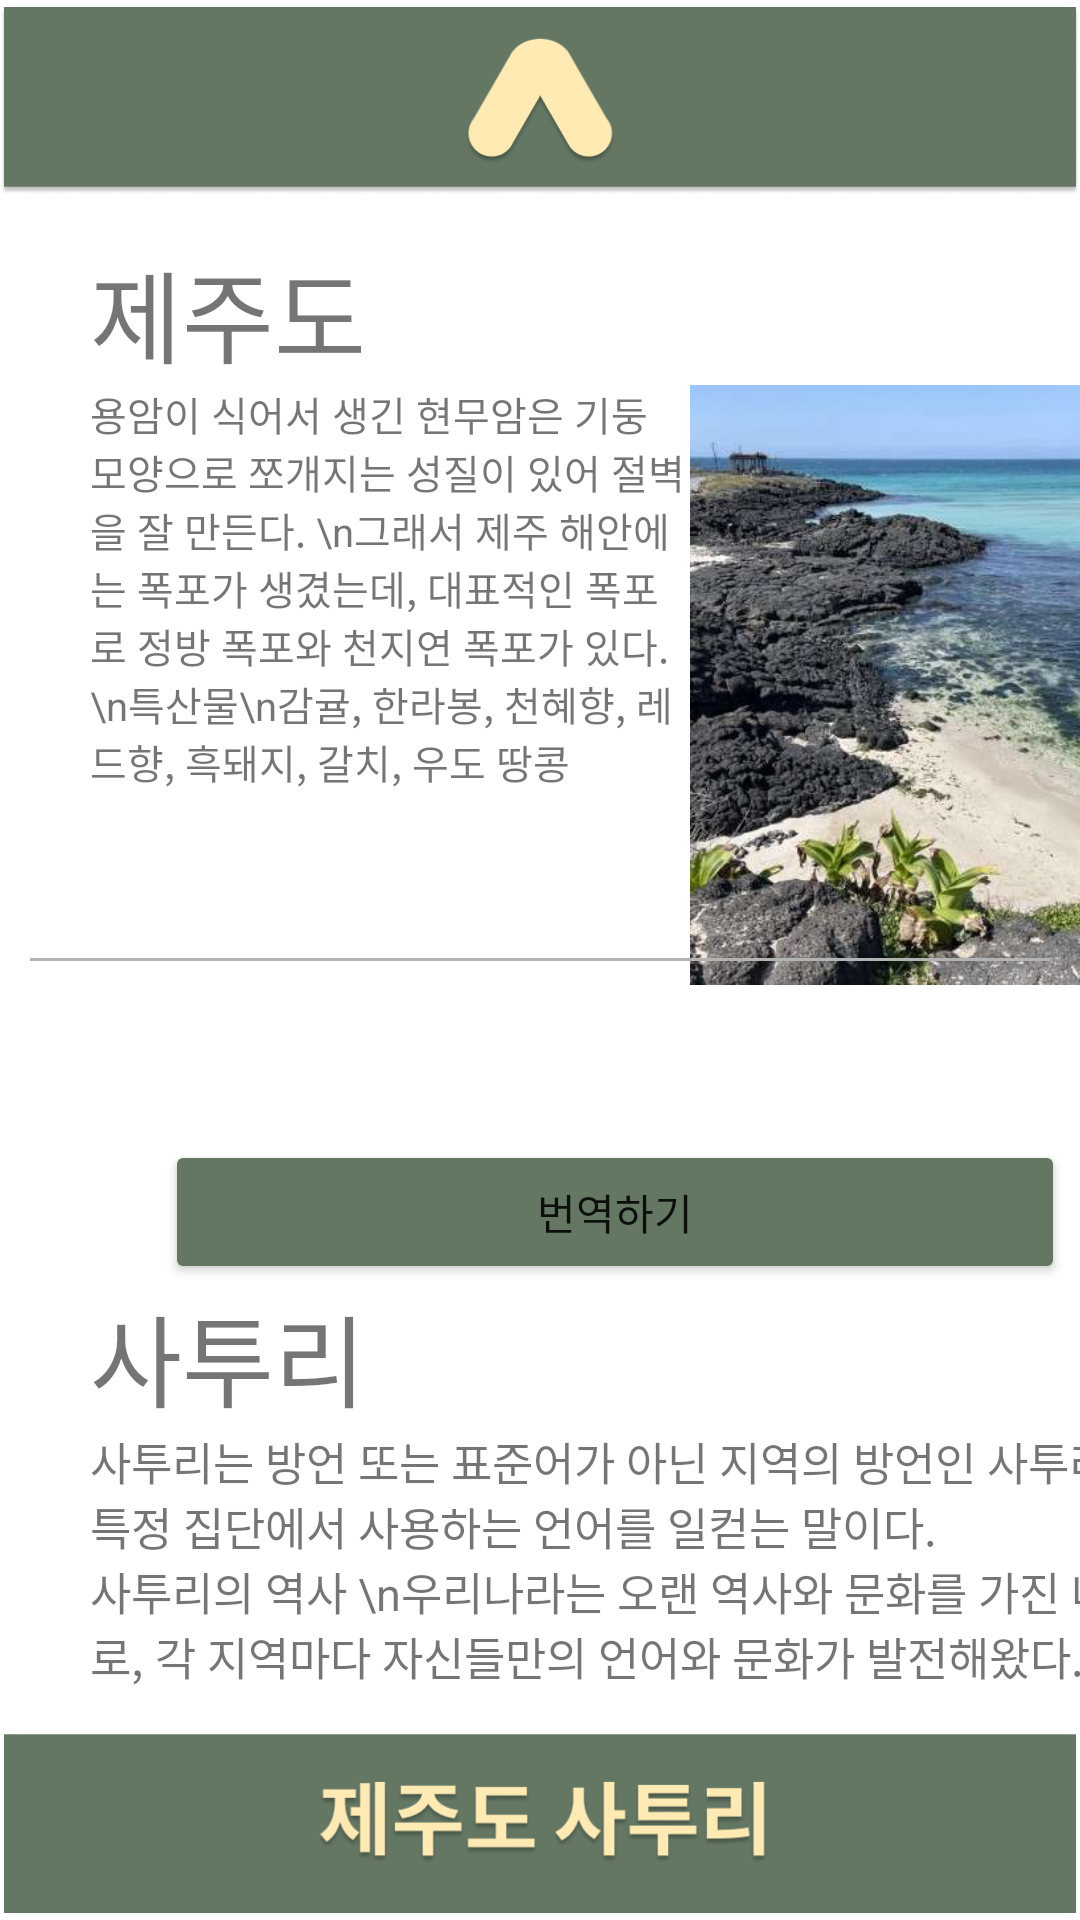

Write the Android layout XML for this screen, with the resource values it uses.
<!-- AndroidManifest.xml: application theme Theme.Our_Dialect -->
<!-- res/layout/activity_result_jeju.xml -->
<?xml version="1.0" encoding="utf-8"?>
<RelativeLayout xmlns:android="http://schemas.android.com/apk/res/android"
    xmlns:app="http://schemas.android.com/apk/res-auto"
    xmlns:tools="http://schemas.android.com/tools"
    android:layout_width="match_parent"
    android:layout_height="match_parent"
    tools:context=".result_gangwon"
    android:orientation="vertical">

    <ImageView
        android:layout_width="match_parent"
        android:layout_height="match_parent"
        android:src="@drawable/result_jeju" />

    //강원도 설명
    <TableLayout
        android:layout_width="wrap_content"
        android:layout_height="wrap_content"
        android:orientation="vertical"
        android:layout_marginTop="80dp"
        android:layout_marginLeft="30dp">
        <TableRow>
            <TextView
                android:layout_width="wrap_content"
                android:layout_height="wrap_content"
                android:text="제주도"
                android:textSize="100px"/>

        </TableRow>
        <TableRow>
            <TextView
                android:layout_width="200dp"
                android:layout_height="wrap_content"
                android:text="용암이 식어서 생긴 현무암은 기둥 모양으로 쪼개지는 성질이 있어 절벽을 잘 만든다. \n그래서 제주 해안에는 폭포가 생겼는데, 대표적인 폭포로 정방 폭포와 천지연 폭포가 있다.
                \n특산물\n감귤, 한라봉, 천혜향, 레드향, 흑돼지, 갈치, 우도 땅콩"
                android:textSize="40px"/>
            <ImageView
                android:layout_width="150dp"
                android:layout_height="200dp"
                android:src="@drawable/img_jeju"/>
        </TableRow>

    </TableLayout>

    //구분선
    <View
        android:layout_width="match_parent"
        android:layout_height="1dp"
        android:layout_centerInParent="true"
        android:background="#B3B3B3"
        android:layout_margin="10dp"
        android:layout_marginTop="50dp"/>

    //사투리
    <LinearLayout
        android:layout_width="wrap_content"
        android:layout_height="wrap_content"
        android:orientation="vertical"
        android:layout_marginTop="380dp"
        android:layout_marginLeft="30dp">
        <Button
            android:layout_width="300dp"
            android:layout_height="wrap_content"
            android:id="@+id/btn_gangwon"
            android:layout_marginLeft="25dp"
            android:text="번역하기"
            android:backgroundTint="#637763"/>
        <TextView
            android:layout_width="wrap_content"
            android:layout_height="wrap_content"
            android:text="사투리"
            android:textSize="100px"/>

        <LinearLayout
            android:layout_width="wrap_content"
            android:layout_height="wrap_content">
            <TextView
                android:layout_width="370dp"
                android:layout_height="wrap_content"
                android:text="사투리는 방언 또는 표준어가 아닌 지역의 방언인 사투리는 특정 집단에서 사용하는 언어를 일컫는 말이다.
                \n사투리의 역사 \n우리나라는 오랜 역사와 문화를 가진 나라로, 각 지역마다 자신들만의 언어와 문화가 발전해왔다. "
                android:textSize="45px"/>
        </LinearLayout>

    </LinearLayout>
</RelativeLayout>
<!-- resources referenced by this layout -->
<resources>
  <!-- drawable img_jeju: jpg bitmap (drawable, 30653 bytes) -->
  <!-- drawable result_jeju: png bitmap (drawable, 39421 bytes) -->
  <style name="Theme.Our_Dialect" parent="Theme.MaterialComponents.DayNight.DarkActionBar">
          
          <item name="colorPrimary">@color/purple_500</item>
          <item name="colorPrimaryVariant">@color/purple_700</item>
          <item name="colorOnPrimary">@color/white</item>
          
          <item name="colorSecondary">@color/teal_200</item>
          <item name="colorSecondaryVariant">@color/teal_700</item>
          <item name="colorOnSecondary">@color/black</item>
          
          <item name="android:statusBarColor" tools:targetApi="l">?attr/colorPrimaryVariant</item>
          
      </style>
  <!-- not gathered from this repository: default colours our renderer supplied (Android Studio template values) -->
  <color name="purple_500">#FF6200EE</color>
  <color name="purple_700">#FF3700B3</color>
  <color name="teal_200">#FF03DAC5</color>
  <color name="teal_700">#FF018786</color>
  <color name="black">#FF000000</color>
  <color name="white">#FFFFFFFF</color>
</resources>
